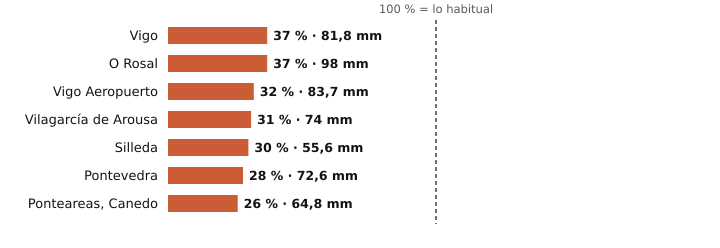

Source data for this figure (header and first rows):
estacion, provincia, indicativo, mm_otono, referencia_mm, pct, periodo_referencia, hasta, hora
Vigo, Pontevedra, 1496X, 81.8, 218.3, 37, 2004-2025, 2026-10-25, 19
O Rosal, Pontevedra, 1730E, 98.0, 266.4, 37, 1991-2020, 2026-10-25, 15
Vigo Aeropuerto, Pontevedra, 1495, 83.7, 264.7, 32, 1991-2020, 2026-10-25, 19
Vilagarcía de Arousa, Pontevedra, 1477V, 74.0, 238.1, 31, 2009-2025, 2026-10-25, 15
Silleda, Pontevedra, 1466A, 55.6, 186.0, 30, 1991-2025, 2026-10-25, 17
Pontevedra, Pontevedra, 1484C, 72.6, 255.8, 28, 1991-2020, 2026-10-25, 19
Ponteareas, Canedo, Pontevedra, 1723X, 64.8, 252.7, 26, 2004-2025, 2026-10-25, 14
